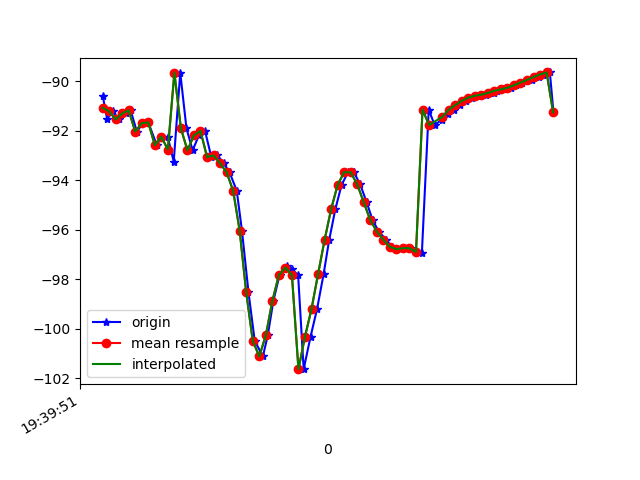

Source data for this figure (header and first rows):
1617737991221, 433627855580519, -90.60548, 15.438821, -9.785426
1617737991234, 433627874811289, -91.52, 16.29, -10.13
1617737991251, 433627894042059, -91.2, 16.1, -10.27
1617737991270, 433627913272829, -91.54, 16.19, -9.634
1617737991291, 433627932503599, -91.29, 16.06, -10.39
1617737991306, 433627951734369, -91.17, 15.88, -10.04
1617737991325, 433627970965139, -92.02, 16.5, -9.923
1617737991344, 433627990195909, -91.69, 16.38, -10.36
1617737991360, 433628009426679, -91.65, 16.33, -9.8
1617737991386, 433628028657449, -92.57, 17.28, -10.11
1617737991401, 433628047888219, -92.24, 17.17, -10.47
1617737991420, 433628067118989, -92.26, 17.27, -9.667
1617737991438, 433628086349759, -93.24, 18.76, -9.664
1617737991458, 433628105580529, -89.64, 17.03, -9.176
1617737991477, 433628124811299, -91.89, 20.14, -7.558
1617737991496, 433628144042069, -92.78, 21.99, -5.965
1617737991515, 433628163272839, -92.18, 22.58, -4.357
1617737991534, 433628182503609, -92, 23.32, -0.9271
1617737991553, 433628201734379, -93.05, 25.32, 2.937
1617737991572, 433628220965149, -92.99, 26.22, 6.937
1617737991591, 433628240195919, -93.31, 26.9, 11.57
1617737991609, 433628259426689, -93.67, 27.7, 16.58
1617737991631, 433628278657459, -94.41, 29.31, 21.89
1617737991647, 433628297888229, -96.03, 31.53, 27.49
1617737991667, 433628317118999, -98.52, 33.74, 33.03
1617737991686, 433628336349769, -100.5, 34.87, 37.27
1617737991711, 433628355580539, -101.1, 34.94, 40.02
1617737991726, 433628374811309, -100.3, 34.26, 41.33
1617737991743, 433628394042079, -98.88, 33.42, 41.66
1617737991762, 433628413272849, -97.82, 32.91, 41.41
1617737991785, 433628432503619, -97.47, 33.01, 40.88
1617737991799, 433628451734389, -97.58, 33.5, 40.01
1617737991819, 433628470965159, -97.83, 34.04, 38.79
1617737991836, 433628490195929, -101.6, 35.57, 36.35
1617737991857, 433628509426699, -100.3, 33.89, 34.92
1617737991877, 433628528657469, -99.2, 32.78, 32.16
1617737991897, 433628547888239, -97.79, 31.05, 29.09
1617737991914, 433628567119009, -96.41, 28.99, 25.74
1617737991933, 433628586349779, -95.16, 26.59, 21.95
1617737991952, 433628605580549, -94.18, 24, 17.85
1617737991972, 433628624811319, -93.67, 21.48, 13.83
1617737991990, 433628644042089, -93.67, 19.5, 10.08
1617737992009, 433628663272859, -94.16, 18.56, 6.5
1617737992029, 433628682503629, -94.89, 18.35, 3.119
1617737992047, 433628701734399, -95.6, 18.51, 0.005831
1617737992066, 433628720965169, -96.07, 18.85, -2.599
1617737992089, 433628740195939, -96.4, 19.26, -4.562
1617737992105, 433628759426709, -96.68, 19.82, -6.025
1617737992123, 433628778657479, -96.78, 20.37, -7.16
1617737992144, 433628797888249, -96.74, 20.81, -7.922
1617737992162, 433628817119019, -96.74, 21.18, -8.28
1617737992181, 433628836349789, -96.85, 21.27, -8.264
1617737992198, 433628855580559, -96.94, 20.9, -8.019
1617737992219, 433628874811329, -91.14, 19.52, -7.914
1617737992237, 433628894042099, -91.76, 19.58, -7.419
1617737992260, 433628913272869, -91.54, 19.2, -7.165
1617737992277, 433628932503639, -91.33, 19.07, -6.919
1617737992295, 433628951734409, -91.14, 19.04, -6.71
1617737992315, 433628970965179, -90.96, 18.97, -6.541
1617737992334, 433628990327882, -90.79, 18.92, -6.417
1617737992351, 433629009558652, -90.65, 18.94, -6.326
... 13 more rows
